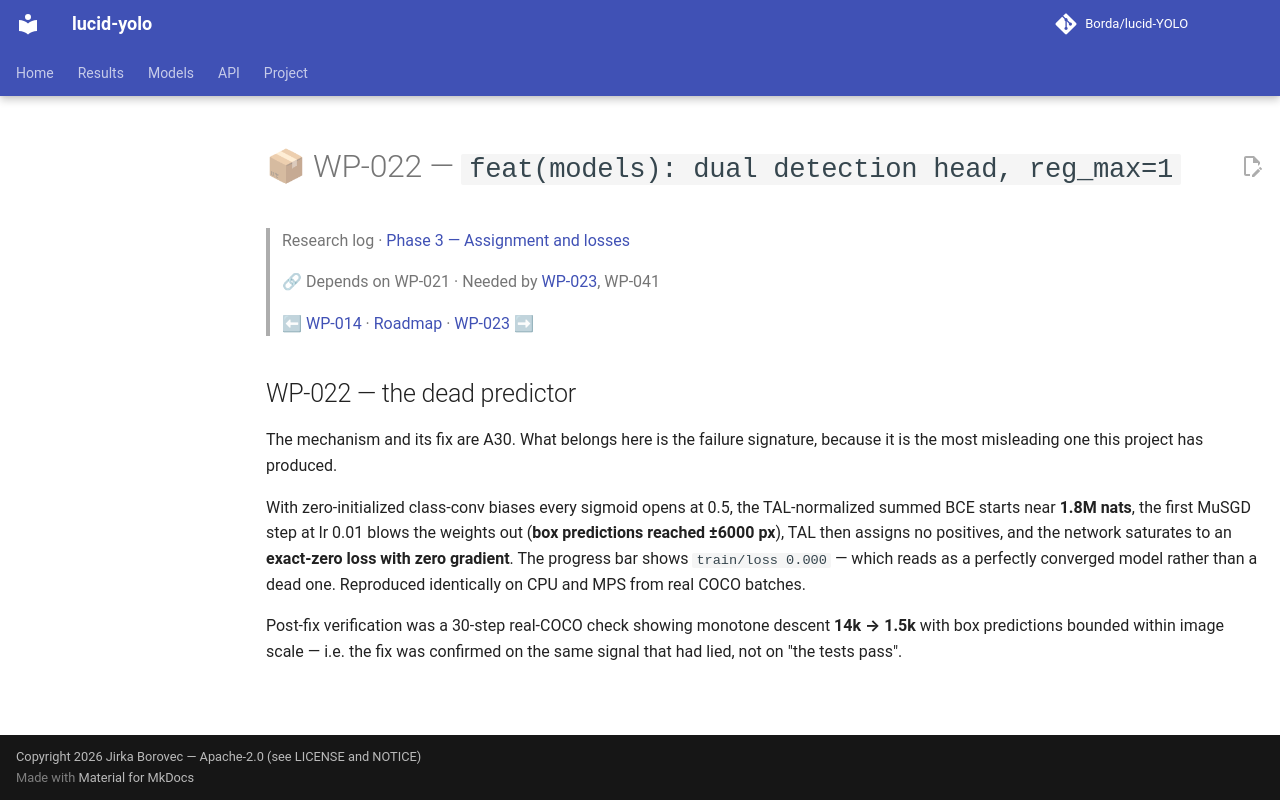

repository: Borda/lucid-YOLO · page: work_packages/wp-022/index.html · generator: mkdocs

# 📦 WP-022 — `feat(models): dual detection head, reg_max=1`

> Research log · [Phase 3 — Assignment and losses](../research/phase-03-assignment-and-losses.md)
>
> 🔗 Depends on WP-021 · Needed by [WP-023](../work_packages/wp-023.md), WP-041
>
> ⬅ [WP-014](../work_packages/wp-014.md) · [Roadmap](../ROADMAP.md) · [WP-023](../work_packages/wp-023.md) ➡

<!-- --8<-- [start:research] -->

## WP-022 — the dead predictor

<a id="wp-022"></a>

The mechanism and its fix are A30. What belongs here is the failure signature, because it is the most misleading one this project has produced.

With zero-initialized class-conv biases every sigmoid opens at 0.5, the TAL-normalized summed BCE starts near **1.8M nats**, the first MuSGD step at lr 0.01 blows the weights out (**box predictions reached ±6000 px**), TAL then assigns no positives, and the network saturates to an **exact-zero loss with zero gradient**. The progress bar shows `train/loss 0.000` — which reads as a perfectly converged model rather than a dead one. Reproduced identically on CPU and MPS from real COCO batches.

Post-fix verification was a 30-step real-COCO check showing monotone descent **14k → 1.5k** with box predictions bounded within image scale — i.e. the fix was confirmed on the same signal that had lied, not on "the tests pass".

<!-- --8<-- [end:research] -->
